Photos from the image-classification dataset "traffic_sign_dataset_clase" in the GitHub repository farisea/my_rUBot_mecanum. Its 6 classes are: forbidden, give way, left, nothing, right, stop.

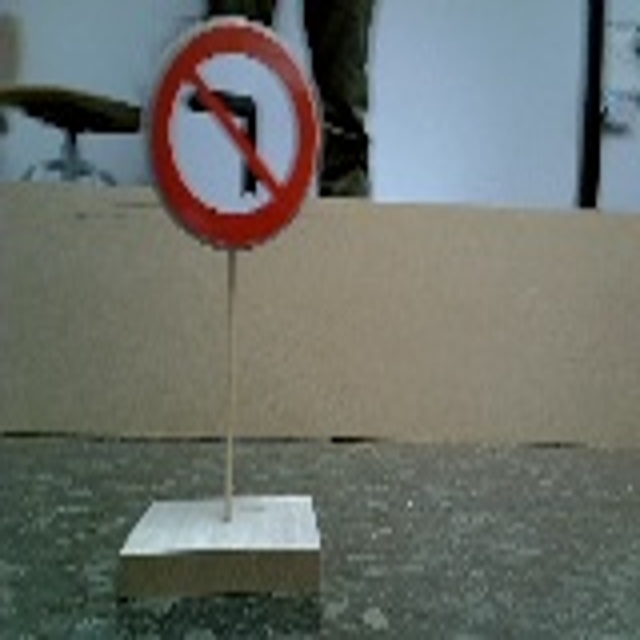
Label: right

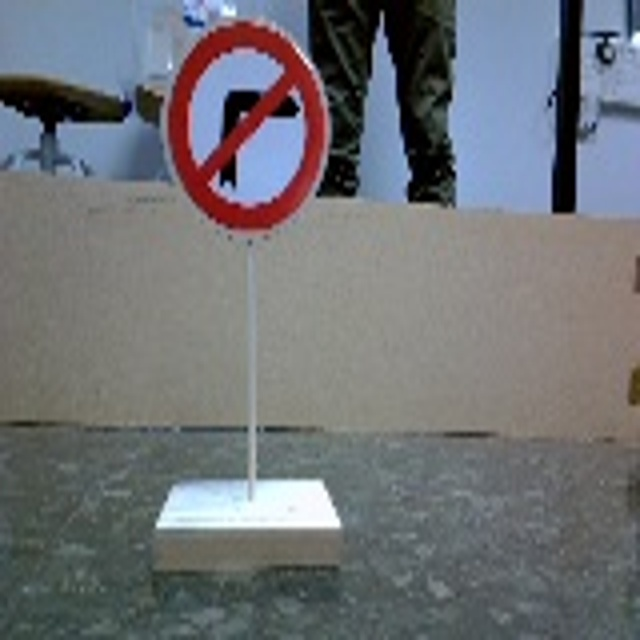
Label: left

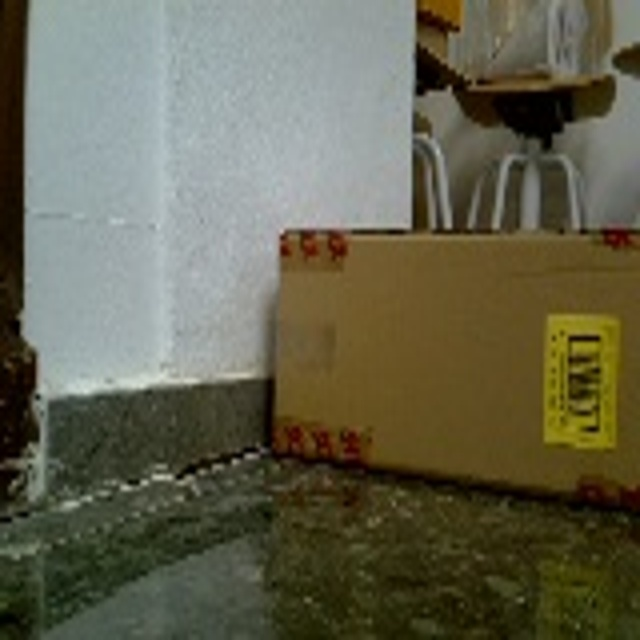
Label: nothing

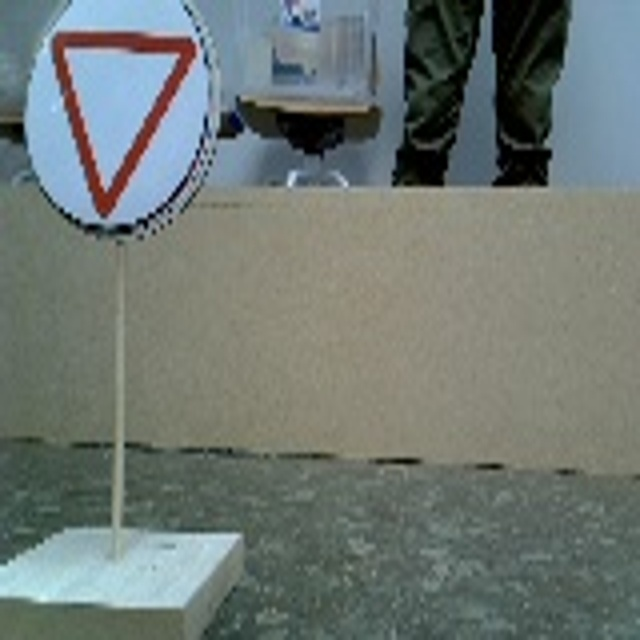
Label: give way

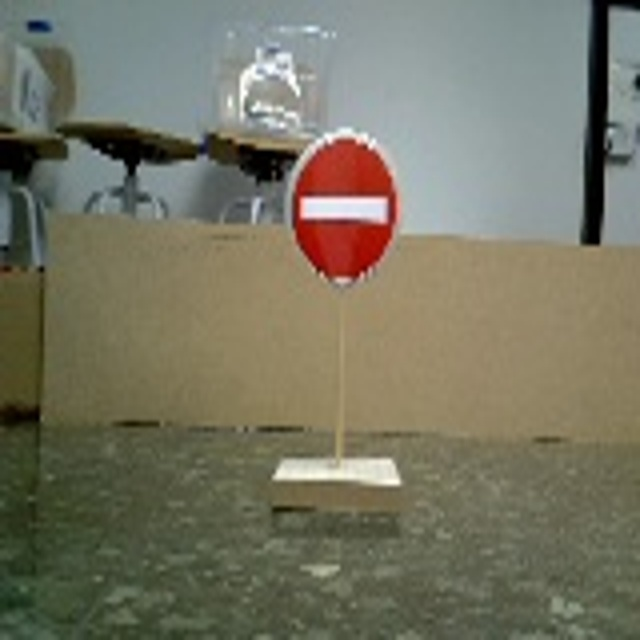
Label: forbidden

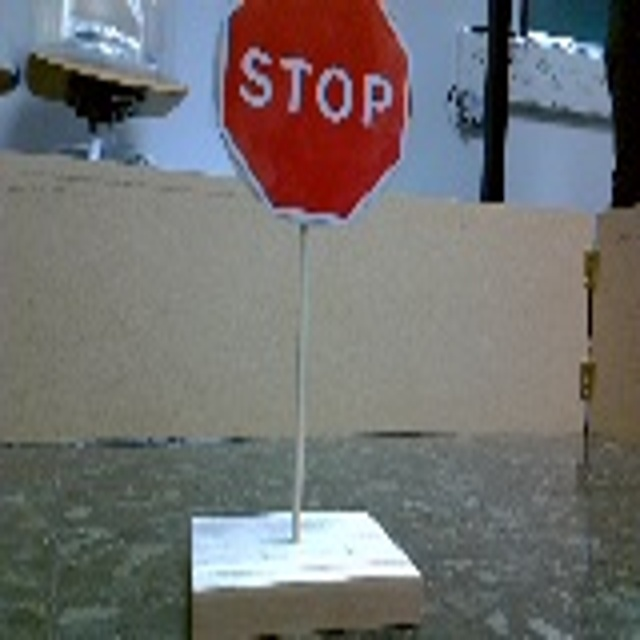
Label: stop
